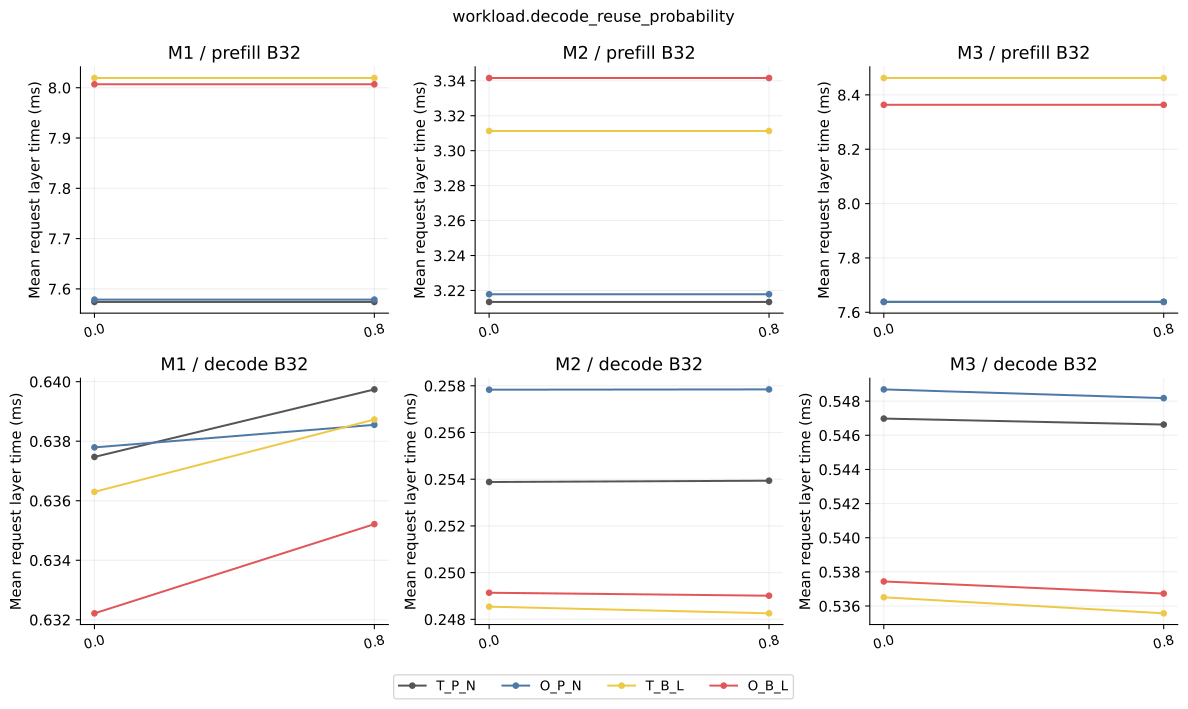

Values plotted in this chart, from the file beside it:
family, model, mode, batch, axis, value, baseline, seeds, mean_request_layer_s, mean_request_layer_s_seed_std, p50_request_layer_s, p50_request_layer_s_seed_std, p95_request_layer_s, p95_request_layer_s_seed_std, mean_token_layer_s, mean_token_layer_s_seed_std, p50_token_layer_s, p50_token_layer_s_seed_std, mean_cohort_s, mean_cohort_s_seed_std, p95_token_layer_s, p95_token_layer_s_seed_std, mean_expert_batch, mean_expert_batch_seed_std
sensitivity, M1, prefill, 32, workload.decode_reuse_probability, 0.8, T_P_N, 5, 0.007574, 0.0003682, 0.007548, 0.000273, 0.01175, 0.001075, 0.006765, 0.0006785, 0.00659, 0.0005944, 0.01297, 0.001299, 0.01329, 0.002106, 4.551, 0.3188
sensitivity, M1, prefill, 32, workload.decode_reuse_probability, 0.8, O_P_N, 5, 0.007579, 0.0003461, 0.007727, 0.0002981, 0.0118, 0.001281, 0.006762, 0.0006741, 0.006621, 0.0005868, 0.01295, 0.00128, 0.01331, 0.002118, 4.545, 0.3092
sensitivity, M1, prefill, 32, workload.decode_reuse_probability, 0.8, T_B_L, 5, 0.008019, 0.0004456, 0.008181, 0.0003101, 0.0121, 0.001102, 0.006606, 0.0006899, 0.006302, 0.0005858, 0.01312, 0.001292, 0.01346, 0.002065, 3.891, 0.219
sensitivity, M1, prefill, 32, workload.decode_reuse_probability, 0.8, O_B_L, 5, 0.008007, 0.0004172, 0.008131, 0.0004875, 0.01208, 0.001074, 0.006596, 0.0006995, 0.006259, 0.0005683, 0.01305, 0.001346, 0.01342, 0.002116, 3.942, 0.2425
sensitivity, M1, decode, 32, workload.decode_reuse_probability, 0.8, T_P_N, 5, 0.0006397, 2.4245685866398256e-06, 0.000664, 1.7287907708261212e-06, 0.000739, 3.4116965781382535e-06, 0.0006392, 3.1779449558204706e-06, 0.0006492, 3.598958182585614e-06, 0.05562, 0.0003715, 0.000889, 4.840471773253602e-06, 2.51, 0.0261
sensitivity, M1, decode, 32, workload.decode_reuse_probability, 0.8, O_P_N, 5, 0.0006386, 2.1403521253740275e-06, 0.0006621, 3.3477457418573506e-06, 0.0007283, 6.416952534820782e-06, 0.0006382, 2.6284187814620094e-06, 0.0006487, 2.414435751891867e-06, 0.05545, 0.0003577, 0.0008864, 4.21206095633789e-06, 2.521, 0.02489
sensitivity, M1, decode, 32, workload.decode_reuse_probability, 0.8, T_B_L, 5, 0.0006387, 2.736369914165629e-06, 0.0006629, 2.3374071985764524e-06, 0.0007404, 2.808675831361637e-06, 0.0006378, 3.49015165800643e-06, 0.0006483, 3.838880045013121e-06, 0.05566, 0.0003078, 0.0008877, 1.850845310241558e-06, 2.507, 0.02365
sensitivity, M1, decode, 32, workload.decode_reuse_probability, 0.8, O_B_L, 5, 0.0006352, 2.5843276811294282e-06, 0.0006616, 4.94060385014569e-06, 0.0007353, 5.452993522721019e-06, 0.0006344, 3.174997823080447e-06, 0.0006464, 2.2935779908256796e-06, 0.05548, 0.0002719, 0.0008864, 1.8034778901323417e-06, 2.513, 0.0222
sensitivity, M2, prefill, 32, workload.decode_reuse_probability, 0.8, T_P_N, 5, 0.003213, 0.0001906, 0.003163, 0.0001712, 0.004916, 0.00069, 0.002941, 0.0003047, 0.002817, 0.0002225, 0.005514, 0.0006454, 0.005679, 0.0009912, 4.002, 0.34
sensitivity, M2, prefill, 32, workload.decode_reuse_probability, 0.8, O_P_N, 5, 0.003218, 0.0001824, 0.003168, 0.0001739, 0.004985, 0.0008137, 0.002946, 0.0002993, 0.002835, 0.0002303, 0.005511, 0.0006363, 0.005673, 0.0009816, 4.019, 0.3517
sensitivity, M2, prefill, 32, workload.decode_reuse_probability, 0.8, T_B_L, 5, 0.003311, 0.0002284, 0.003372, 0.0002309, 0.004907, 0.0006225, 0.002814, 0.000295, 0.002692, 0.0002304, 0.005471, 0.0006141, 0.005638, 0.0009508, 3.708, 0.2552
sensitivity, M2, prefill, 32, workload.decode_reuse_probability, 0.8, O_B_L, 5, 0.003342, 0.0002142, 0.003374, 0.0002105, 0.004926, 0.0006331, 0.002814, 0.0002961, 0.002689, 0.0002254, 0.005475, 0.0006356, 0.005623, 0.0009501, 3.713, 0.269
sensitivity, M2, decode, 32, workload.decode_reuse_probability, 0.8, T_P_N, 5, 0.0002539, 1.7797948224210964e-06, 0.0002681, 1.450501769469172e-06, 0.0003166, 3.0439756473136e-06, 0.0002536, 1.8607746092168342e-06, 0.000263, 2.0119642143780693e-06, 0.02266, 0.000128, 0.0003428, 2.1999272715251234e-06, 1.857, 0.01029
sensitivity, M2, decode, 32, workload.decode_reuse_probability, 0.8, O_P_N, 5, 0.0002578, 2.076426395833961e-06, 0.0002666, 2.2755623614777346e-06, 0.0003127, 1.6483175622400423e-06, 0.0002577, 1.687687674325584e-06, 0.0002662, 1.9869574731231683e-06, 0.02284, 0.0001268, 0.0003457, 2.042968428554541e-06, 1.841, 0.008531
sensitivity, M2, decode, 32, workload.decode_reuse_probability, 0.8, T_B_L, 5, 0.0002483, 2.009000523258353e-06, 0.0002675, 1.7418291216318788e-06, 0.0003033, 9.805821772076465e-07, 0.0002479, 2.011346963297277e-06, 0.0002592, 1.6911534525287693e-06, 0.02201, 0.0001503, 0.000335, 1.9736058370555628e-06, 1.916, 0.01419
sensitivity, M2, decode, 32, workload.decode_reuse_probability, 0.8, O_B_L, 5, 0.000249, 1.8399016327266962e-06, 0.0002692, 1.9305551326450267e-06, 0.0003029, 2.0747917175786852e-06, 0.0002485, 1.9207902589034368e-06, 0.0002598, 1.6801785619391699e-06, 0.02207, 0.0001633, 0.0003359, 2.350780040770871e-06, 1.917, 0.01337
sensitivity, M3, prefill, 32, workload.decode_reuse_probability, 0.8, T_P_N, 5, 0.007638, 0.0004169, 0.00748, 0.0003803, 0.01238, 0.001776, 0.007143, 0.0008536, 0.006654, 0.0006293, 0.01516, 0.001973, 0.01556, 0.003195, 4.11, 0.3471
sensitivity, M3, prefill, 32, workload.decode_reuse_probability, 0.8, O_P_N, 5, 0.007638, 0.0004254, 0.007579, 0.0002958, 0.01242, 0.001988, 0.007143, 0.0008458, 0.006629, 0.000612, 0.01518, 0.001983, 0.01557, 0.003127, 4.145, 0.3385
sensitivity, M3, prefill, 32, workload.decode_reuse_probability, 0.8, T_B_L, 5, 0.008462, 0.0006334, 0.008568, 0.00045, 0.01258, 0.001914, 0.007009, 0.0008674, 0.006407, 0.0005719, 0.01512, 0.001993, 0.01564, 0.003272, 3.785, 0.2938
sensitivity, M3, prefill, 32, workload.decode_reuse_probability, 0.8, O_B_L, 5, 0.008363, 0.0006239, 0.00841, 0.000414, 0.01265, 0.002379, 0.007002, 0.0008397, 0.006405, 0.0006007, 0.01512, 0.001936, 0.0155, 0.003126, 3.81, 0.3021
sensitivity, M3, decode, 32, workload.decode_reuse_probability, 0.8, T_P_N, 5, 0.0005466, 5.214299557456828e-06, 0.0005657, 4.3999613881354265e-06, 0.0006153, 6.104613195956236e-06, 0.0005461, 5.129591438895779e-06, 0.0005534, 4.316885451369896e-06, 0.04518, 0.0006063, 0.0007, 7.513302037061676e-06, 2.457, 0.01712
sensitivity, M3, decode, 32, workload.decode_reuse_probability, 0.8, O_P_N, 5, 0.0005482, 4.910398581829488e-06, 0.0005646, 4.3447461329808855e-06, 0.0006117, 6.557742933864965e-06, 0.0005483, 4.5331853022412954e-06, 0.0005551, 4.952248984047554e-06, 0.04527, 0.0006216, 0.0007004, 6.745831675969035e-06, 2.456, 0.01925
sensitivity, M3, decode, 32, workload.decode_reuse_probability, 0.8, T_B_L, 5, 0.0005356, 5.2399581252845635e-06, 0.0005643, 4.081346700658101e-06, 0.0006218, 1.1889884092477328e-05, 0.0005351, 4.99426316151494e-06, 0.000549, 4.8760100235558205e-06, 0.04532, 0.0005267, 0.0007015, 5.867986877945078e-06, 2.452, 0.01689
sensitivity, M3, decode, 32, workload.decode_reuse_probability, 0.8, O_B_L, 5, 0.0005367, 5.644994240356402e-06, 0.0005675, 6.472049611157272e-06, 0.0006216, 8.966948261108035e-06, 0.0005363, 5.40401058990655e-06, 0.0005501, 5.4309759712205135e-06, 0.04532, 0.0005627, 0.0007013, 6.939858067747301e-06, 2.451, 0.01407
main, M1, prefill, 32, workload.decode_reuse_probability, 0.0, T_P_N, 5, 0.007574, 0.0003682, 0.007548, 0.000273, 0.01175, 0.001075, 0.006765, 0.0006785, 0.00659, 0.0005944, 0.01297, 0.001299, 0.01329, 0.002106, 4.551, 0.3188
main, M1, prefill, 32, workload.decode_reuse_probability, 0.0, T_B_L, 5, 0.008019, 0.0004456, 0.008181, 0.0003101, 0.0121, 0.001102, 0.006606, 0.0006899, 0.006302, 0.0005858, 0.01312, 0.001292, 0.01346, 0.002065, 3.891, 0.219
main, M1, prefill, 32, workload.decode_reuse_probability, 0.0, O_P_N, 5, 0.007579, 0.0003461, 0.007727, 0.0002981, 0.0118, 0.001281, 0.006762, 0.0006741, 0.006621, 0.0005868, 0.01295, 0.00128, 0.01331, 0.002118, 4.545, 0.3092
main, M1, prefill, 32, workload.decode_reuse_probability, 0.0, O_B_L, 5, 0.008007, 0.0004172, 0.008131, 0.0004875, 0.01208, 0.001074, 0.006596, 0.0006995, 0.006259, 0.0005683, 0.01305, 0.001346, 0.01342, 0.002116, 3.942, 0.2425
main, M1, decode, 32, workload.decode_reuse_probability, 0.0, T_P_N, 5, 0.0006375, 6.007594799070895e-06, 0.0006673, 5.678342113064549e-06, 0.0007117, 7.086823790319634e-06, 0.0006368, 5.40032742437281e-06, 0.0006475, 4.874807688514493e-06, 0.05518, 0.0003828, 0.0008825, 7.2629250305873436e-06, 2.509, 0.02392
main, M1, decode, 32, workload.decode_reuse_probability, 0.0, T_B_L, 5, 0.0006363, 5.970071659943381e-06, 0.0006687, 5.6909738915742406e-06, 0.0007118, 5.026025258537938e-06, 0.0006354, 5.406298231304588e-06, 0.0006467, 4.572198595857072e-06, 0.05517, 0.0004144, 0.000882, 8.067414547886042e-06, 2.509, 0.02478
main, M1, decode, 32, workload.decode_reuse_probability, 0.0, O_P_N, 5, 0.0006378, 7.005871504052534e-06, 0.0006657, 6.2801028428742805e-06, 0.0007076, 8.024858773749024e-06, 0.0006372, 6.5615934508157314e-06, 0.0006483, 7.940591917446012e-06, 0.05509, 0.0004781, 0.0008835, 9.508050930635614e-06, 2.519, 0.02204
main, M1, decode, 32, workload.decode_reuse_probability, 0.0, O_B_L, 5, 0.0006322, 5.6272707248444186e-06, 0.0006647, 6.2706572907774016e-06, 0.00071, 7.176705848049904e-06, 0.0006313, 4.893178517672933e-06, 0.0006442, 3.7616485747398718e-06, 0.05498, 0.0003779, 0.0008784, 8.331426370226182e-06, 2.515, 0.02332
main, M2, prefill, 32, workload.decode_reuse_probability, 0.0, T_P_N, 5, 0.003213, 0.0001906, 0.003163, 0.0001712, 0.004916, 0.00069, 0.002941, 0.0003047, 0.002817, 0.0002225, 0.005514, 0.0006454, 0.005679, 0.0009912, 4.002, 0.34
main, M2, prefill, 32, workload.decode_reuse_probability, 0.0, T_B_L, 5, 0.003311, 0.0002284, 0.003372, 0.0002309, 0.004907, 0.0006225, 0.002814, 0.000295, 0.002692, 0.0002304, 0.005471, 0.0006141, 0.005638, 0.0009508, 3.708, 0.2552
main, M2, prefill, 32, workload.decode_reuse_probability, 0.0, O_P_N, 5, 0.003218, 0.0001824, 0.003168, 0.0001739, 0.004985, 0.0008137, 0.002946, 0.0002993, 0.002835, 0.0002303, 0.005511, 0.0006363, 0.005673, 0.0009816, 4.019, 0.3517
main, M2, prefill, 32, workload.decode_reuse_probability, 0.0, O_B_L, 5, 0.003342, 0.0002142, 0.003374, 0.0002105, 0.004926, 0.0006331, 0.002814, 0.0002961, 0.002689, 0.0002254, 0.005475, 0.0006356, 0.005623, 0.0009501, 3.713, 0.269
main, M2, decode, 32, workload.decode_reuse_probability, 0.0, T_P_N, 5, 0.0002539, 1.513253609840152e-06, 0.0002671, 9.575849801143796e-07, 0.0003144, 2.8859874822186074e-06, 0.0002536, 1.364039636318305e-06, 0.0002625, 1.6379865689412709e-06, 0.02273, 0.0001972, 0.0003431, 2.336681407474189e-06, 1.859, 0.009221
main, M2, decode, 32, workload.decode_reuse_probability, 0.0, T_B_L, 5, 0.0002485, 1.717185065821113e-06, 0.000267, 2.3030756678273224e-06, 0.0003021, 2.135737545841932e-06, 0.0002481, 1.6358414300545189e-06, 0.0002589, 1.8701604209164944e-06, 0.02213, 0.0002081, 0.0003359, 2.3631589028740324e-06, 1.916, 0.01199
main, M2, decode, 32, workload.decode_reuse_probability, 0.0, O_P_N, 5, 0.0002578, 1.5782866505351724e-06, 0.0002673, 2.0324965970807297e-06, 0.000312, 2.3706646692180547e-06, 0.0002575, 1.5301576219053555e-06, 0.0002658, 1.6026283099936448e-06, 0.02291, 0.0002062, 0.0003463, 2.1016374568178546e-06, 1.842, 0.009116
main, M2, decode, 32, workload.decode_reuse_probability, 0.0, O_B_L, 5, 0.0002491, 1.7748463318048907e-06, 0.0002676, 2.25545748776917e-06, 0.0003008, 2.00672057564058e-06, 0.0002487, 1.7241406210226628e-06, 0.0002594, 1.8303005217682171e-06, 0.02215, 0.0001859, 0.0003363, 2.4647271653957533e-06, 1.916, 0.01289
main, M3, prefill, 32, workload.decode_reuse_probability, 0.0, T_P_N, 5, 0.007638, 0.0004169, 0.00748, 0.0003803, 0.01238, 0.001776, 0.007143, 0.0008536, 0.006654, 0.0006293, 0.01516, 0.001973, 0.01556, 0.003195, 4.11, 0.3471
main, M3, prefill, 32, workload.decode_reuse_probability, 0.0, T_B_L, 5, 0.008462, 0.0006334, 0.008568, 0.00045, 0.01258, 0.001914, 0.007009, 0.0008674, 0.006407, 0.0005719, 0.01512, 0.001993, 0.01564, 0.003272, 3.785, 0.2938
main, M3, prefill, 32, workload.decode_reuse_probability, 0.0, O_P_N, 5, 0.007638, 0.0004254, 0.007579, 0.0002958, 0.01242, 0.001988, 0.007143, 0.0008458, 0.006629, 0.000612, 0.01518, 0.001983, 0.01557, 0.003127, 4.145, 0.3385
main, M3, prefill, 32, workload.decode_reuse_probability, 0.0, O_B_L, 5, 0.008363, 0.0006239, 0.00841, 0.000414, 0.01265, 0.002379, 0.007002, 0.0008397, 0.006405, 0.0006007, 0.01512, 0.001936, 0.0155, 0.003126, 3.81, 0.3021
main, M3, decode, 32, workload.decode_reuse_probability, 0.0, T_P_N, 5, 0.000547, 3.08629957935382e-06, 0.000569, 2.8745593242432312e-06, 0.000609, 5.9566863461688224e-06, 0.0005462, 3.1569896195714475e-06, 0.0005539, 3.37535183348795e-06, 0.0453, 0.0002545, 0.0007005, 6.9748310015715505e-06, 2.446, 0.01736
main, M3, decode, 32, workload.decode_reuse_probability, 0.0, T_B_L, 5, 0.0005365, 2.9547459049636566e-06, 0.0005669, 4.25768024450556e-06, 0.0006188, 6.892088311661788e-06, 0.0005354, 2.9285902946907286e-06, 0.0005484, 2.8165581832935735e-06, 0.04535, 0.000261, 0.0006998, 4.464271217118094e-06, 2.442, 0.01665
main, M3, decode, 32, workload.decode_reuse_probability, 0.0, O_P_N, 5, 0.0005487, 3.087457244215793e-06, 0.0005665, 3.4386767125561144e-06, 0.000605, 7.435587654481516e-06, 0.0005484, 3.0911432632053397e-06, 0.0005549, 3.1737989854574923e-06, 0.0453, 0.0002908, 0.0007021, 6.35993848243441e-06, 2.447, 0.01801
main, M3, decode, 32, workload.decode_reuse_probability, 0.0, O_B_L, 5, 0.0005374, 2.7656894587489564e-06, 0.0005673, 3.990512671601702e-06, 0.0006173, 7.3358351856430015e-06, 0.0005364, 2.812574260758738e-06, 0.0005487, 2.1747137742700785e-06, 0.0454, 0.0003594, 0.0007006, 5.560369699932431e-06, 2.446, 0.01656
